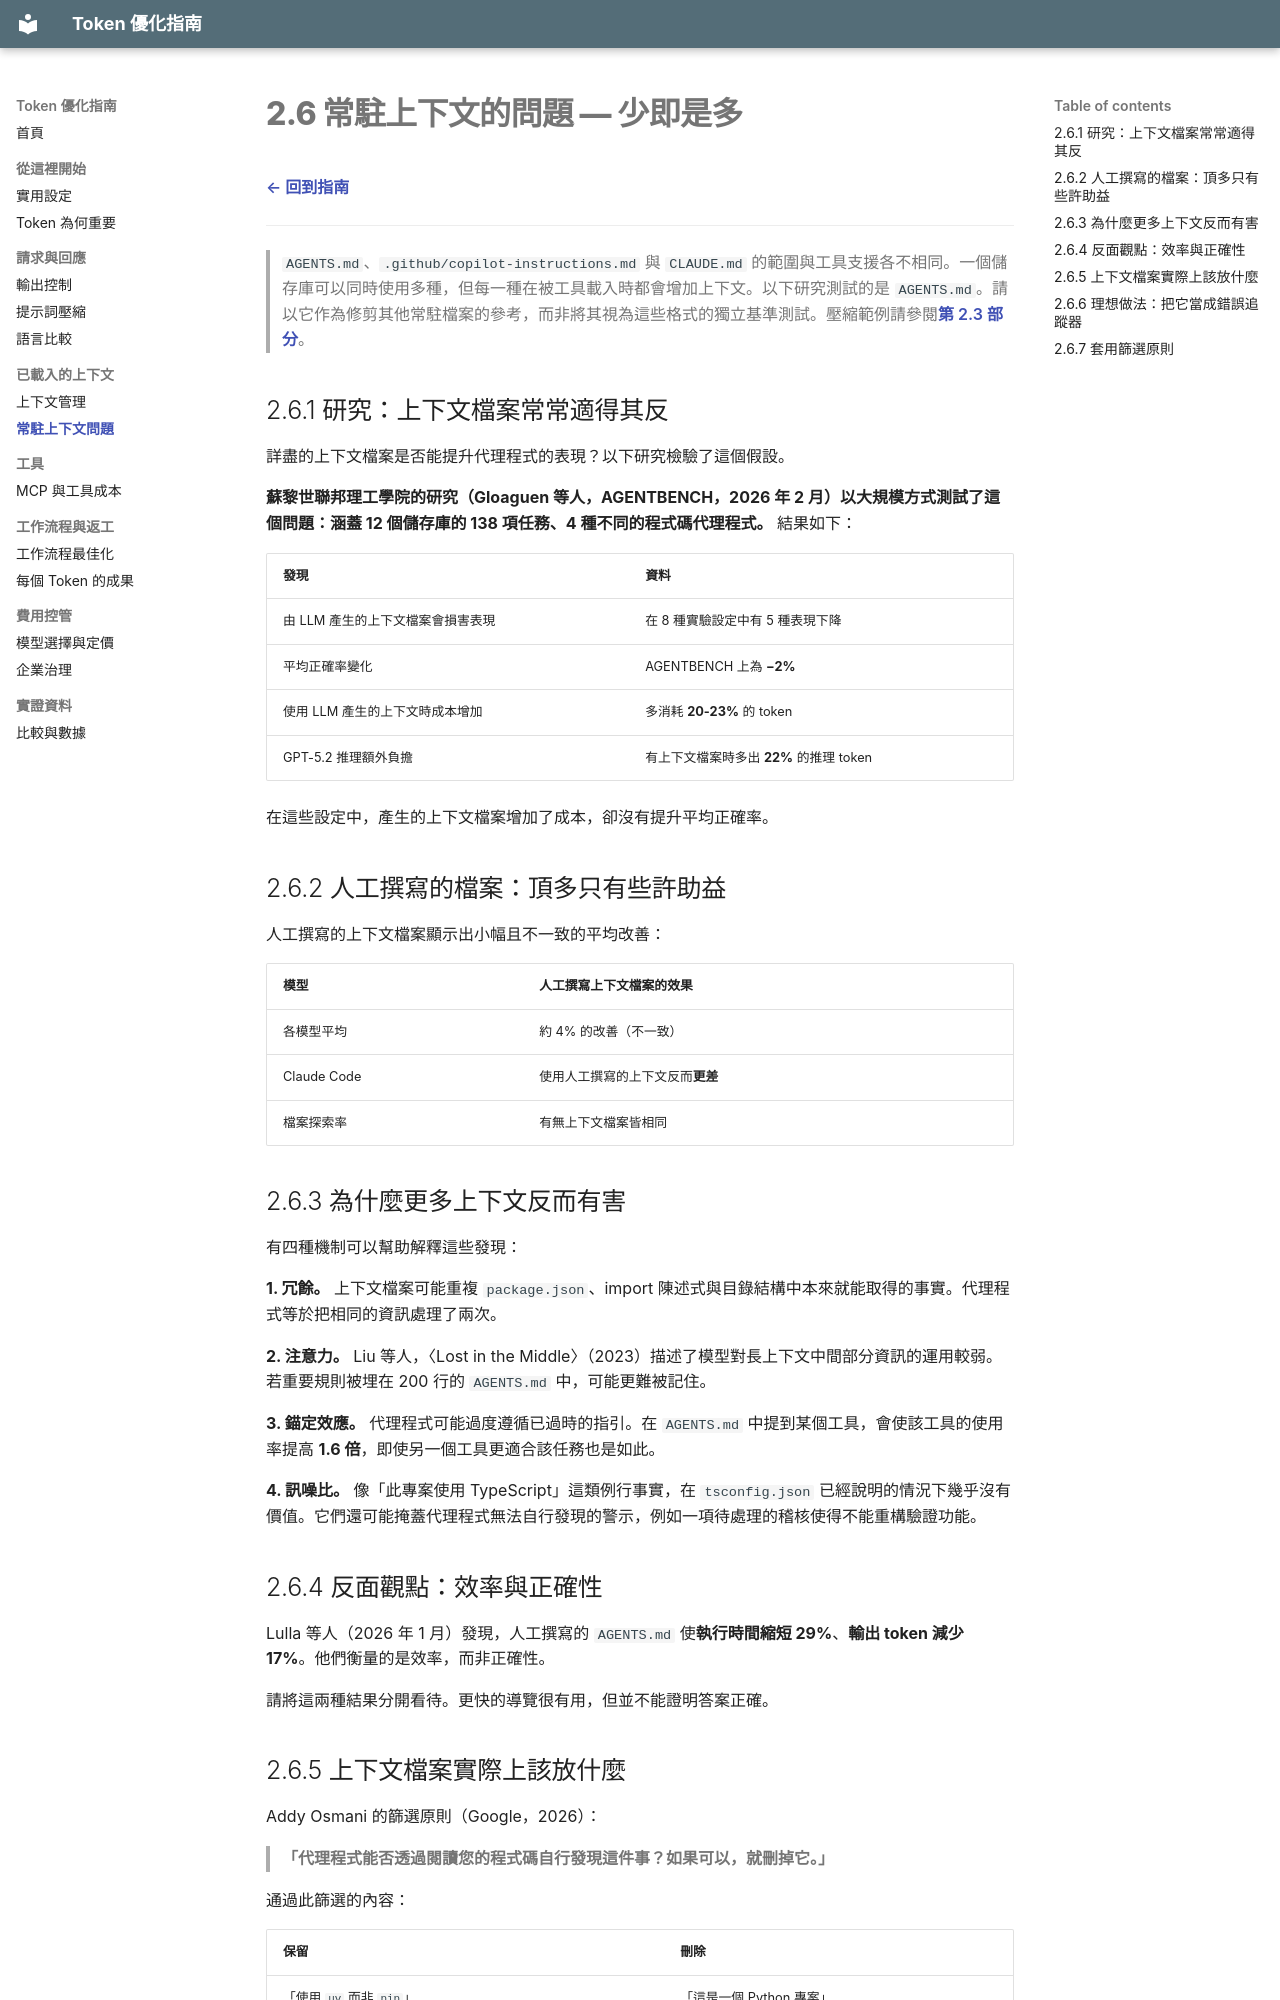

repository: linyute/github-copilot-token-optimization · page: 07-agents-md-problem/index.html · generator: mkdocs

# 2.6 常駐上下文的問題 — 少即是多

[← 回到指南](index.md)

---

> `AGENTS.md`、`.github/copilot-instructions.md` 與 `CLAUDE.md` 的範圍與工具支援各不相同。一個儲存庫可以同時使用多種，但每一種在被工具載入時都會增加上下文。以下研究測試的是 `AGENTS.md`。請以它作為修剪其他常駐檔案的參考，而非將其視為這些格式的獨立基準測試。壓縮範例請參閱[第 2.3 部分](04-context-management.md)。

## 2.6.1 研究：上下文檔案常常適得其反

詳盡的上下文檔案是否能提升代理程式的表現？以下研究檢驗了這個假設。

**蘇黎世聯邦理工學院的研究（Gloaguen 等人，AGENTBENCH，2026 年 2 月）以大規模方式測試了這個問題：涵蓋 12 個儲存庫的 138 項任務、4 種不同的程式碼代理程式。** 結果如下：

| 發現 | 資料 |
|---------|------|
| 由 LLM 產生的上下文檔案會損害表現 | 在 8 種實驗設定中有 5 種表現下降 |
| 平均正確率變化 | AGENTBENCH 上為 **−2%** |
| 使用 LLM 產生的上下文時成本增加 | 多消耗 **20-23%** 的 token |
| GPT-5.2 推理額外負擔 | 有上下文檔案時多出 **22%** 的推理 token |

在這些設定中，產生的上下文檔案增加了成本，卻沒有提升平均正確率。

## 2.6.2 人工撰寫的檔案：頂多只有些許助益

人工撰寫的上下文檔案顯示出小幅且不一致的平均改善：

| 模型 | 人工撰寫上下文檔案的效果 |
|-------|--------------------------------------|
| 各模型平均 | 約 4% 的改善（不一致） |
| Claude Code | 使用人工撰寫的上下文反而**更差** |
| 檔案探索率 | 有無上下文檔案皆相同 |

## 2.6.3 為什麼更多上下文反而有害

有四種機制可以幫助解釋這些發現：

**1. 冗餘。** 上下文檔案可能重複 `package.json`、import 陳述式與目錄結構中本來就能取得的事實。代理程式等於把相同的資訊處理了兩次。

**2. 注意力。** Liu 等人，〈Lost in the Middle〉（2023）描述了模型對長上下文中間部分資訊的運用較弱。若重要規則被埋在 200 行的 `AGENTS.md` 中，可能更難被記住。

**3. 錨定效應。** 代理程式可能過度遵循已過時的指引。在 `AGENTS.md` 中提到某個工具，會使該工具的使用率提高 **1.6 倍**，即使另一個工具更適合該任務也是如此。

**4. 訊噪比。** 像「此專案使用 TypeScript」這類例行事實，在 `tsconfig.json` 已經說明的情況下幾乎沒有價值。它們還可能掩蓋代理程式無法自行發現的警示，例如一項待處理的稽核使得不能重構驗證功能。

## 2.6.4 反面觀點：效率與正確性

Lulla 等人（2026 年 1 月）發現，人工撰寫的 `AGENTS.md` 使**執行時間縮短 29%**、**輸出 token 減少 17%**。他們衡量的是效率，而非正確性。

請將這兩種結果分開看待。更快的導覽很有用，但並不能證明答案正確。
